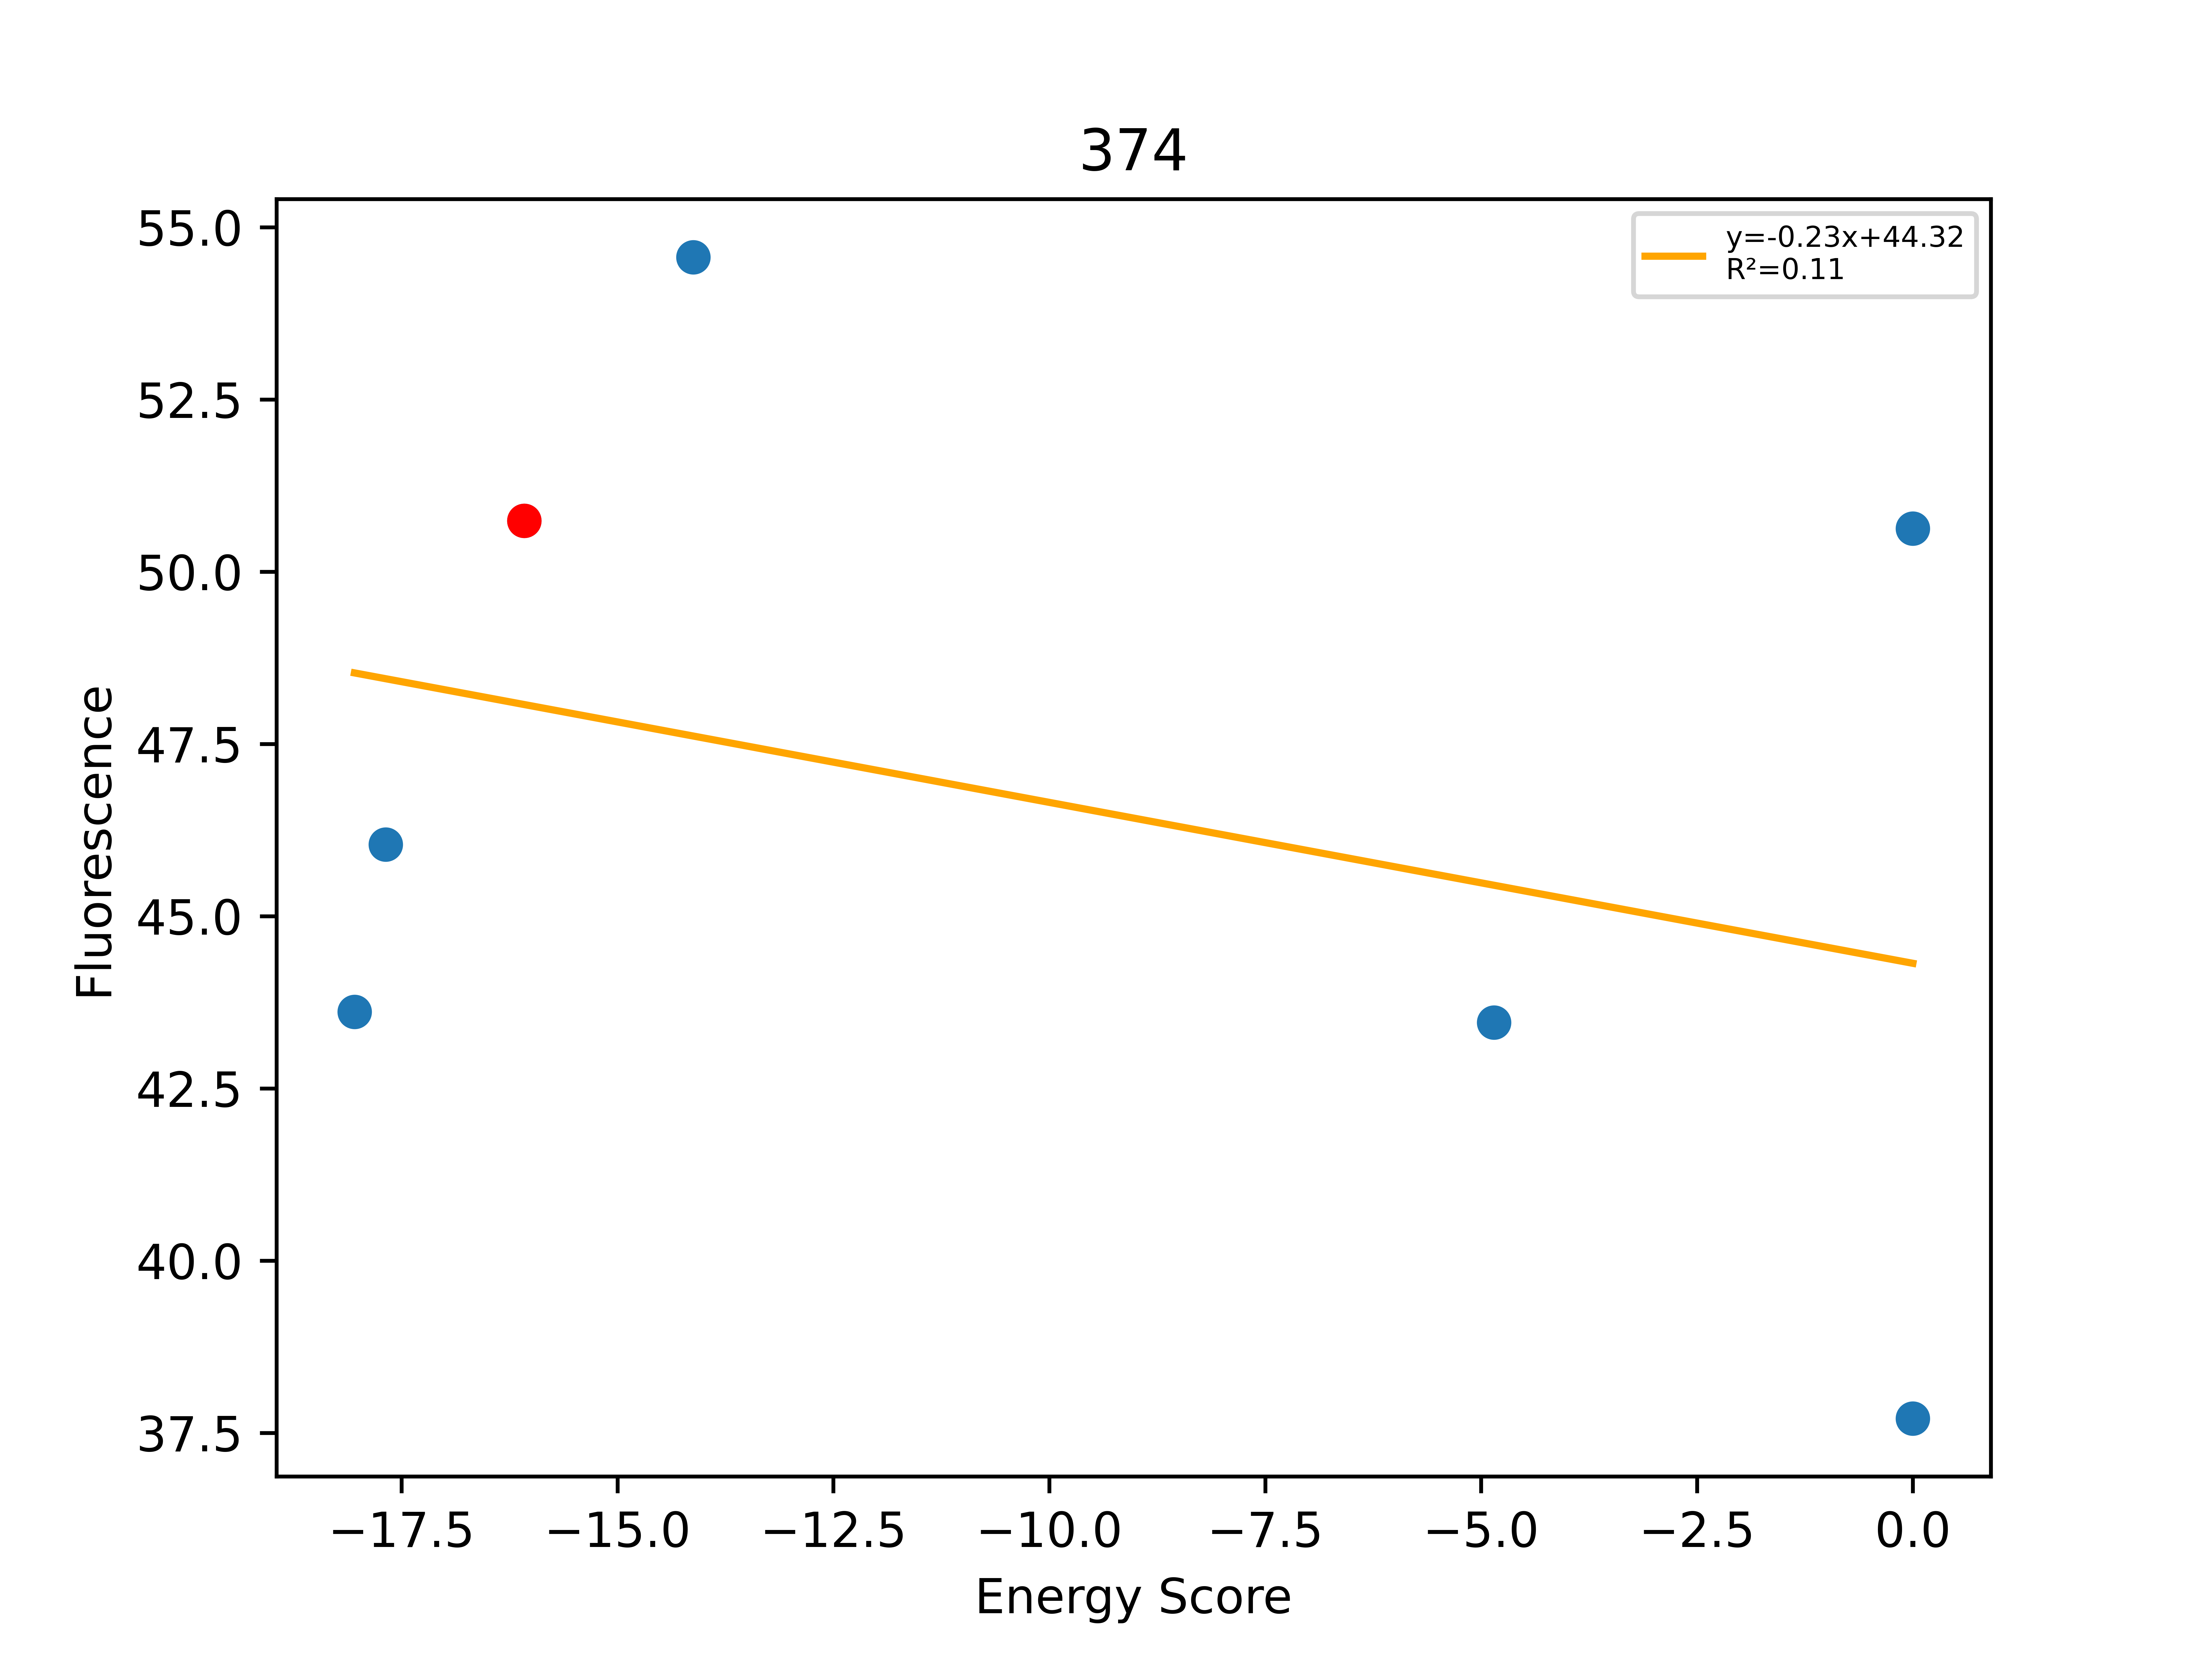

Source data for this figure (header and first rows):
, Unnamed: 0, Total, Dimer, Monomer, DimerDiff, VDWDimer, VDWDiff, HBONDDimer, HBONDDiff, IMM1Dimer, IMM1Diff, SequenceProbability, DimerSasa, MonomerSasa, startXShift, xShift, xShiftDiff, startCrossingAngle, crossingAngle, crossingAngleDiff, startAxialRotation, axialRotation, axialRotationDiff
0, 102, -18.05, -391.1, -373.1, -7.916, -79.4, 6.451, -74.07, -13.77, -237.6, -0.5974, 4.68992e-05, 3770, 4544, 6.967, 7.054, -0.0864, -44.04, -41.41, -2.63, 36.21, 36.14, 0.06736
1, 869, -17.69, -391.8, -374.1, -8.629, -90.92, -5.073, -60.27, 0.02361, -240.6, -3.58, 8.31021e-05, 3757, 4583, 6.967, 7.054, -0.0864, -44.04, -41.41, -2.63, 36.21, 36.14, 0.06736
2, 103, -16.08, -383.2, -367.1, -4.584, -85.85, -4.175, -60.3, 0.7046, -237.1, -1.114, 0.0001064, 3822, 0.0, 6.967, 7.054, -0.0864, -44.04, -41.41, -2.63, 36.21, 36.14, 0.06736
3, 71, -14.12, -378.7, -364.6, 4.509, -86.01, -0.1613, -58.82, 1.476, -233.9, 3.194, 4.54486e-05, 3786, 4552, 6.967, 7.054, -0.0864, -44.04, -41.41, -2.63, 36.21, 36.14, 0.06736
4, 86, -4.852, -379, -374.2, 4.157, -82.17, 3.679, -58.96, 1.341, -237.9, -0.8623, 8.05317e-05, 3740, 4617, 6.967, 7.054, -0.0864, -44.04, -41.41, -2.63, 36.21, 36.14, 0.06736
5, 68, 0.0, -361.4, -364.3, 21.84, -57.47, 28.37, -61.68, -1.379, -242.2, -5.157, 0.0002129, 3721, 4711, 6.967, 7.054, -0.0864, -44.04, -41.41, -2.63, 36.21, 36.14, 0.06736
6, 74, 0.0, -331.1, -370.8, 52.06, -34.43, 51.42, -59.01, 1.287, -237.7, -0.6397, 7.5947e-05, 3750, 4622, 6.967, 7.054, -0.0864, -44.04, -41.41, -2.63, 36.21, 36.14, 0.06736
